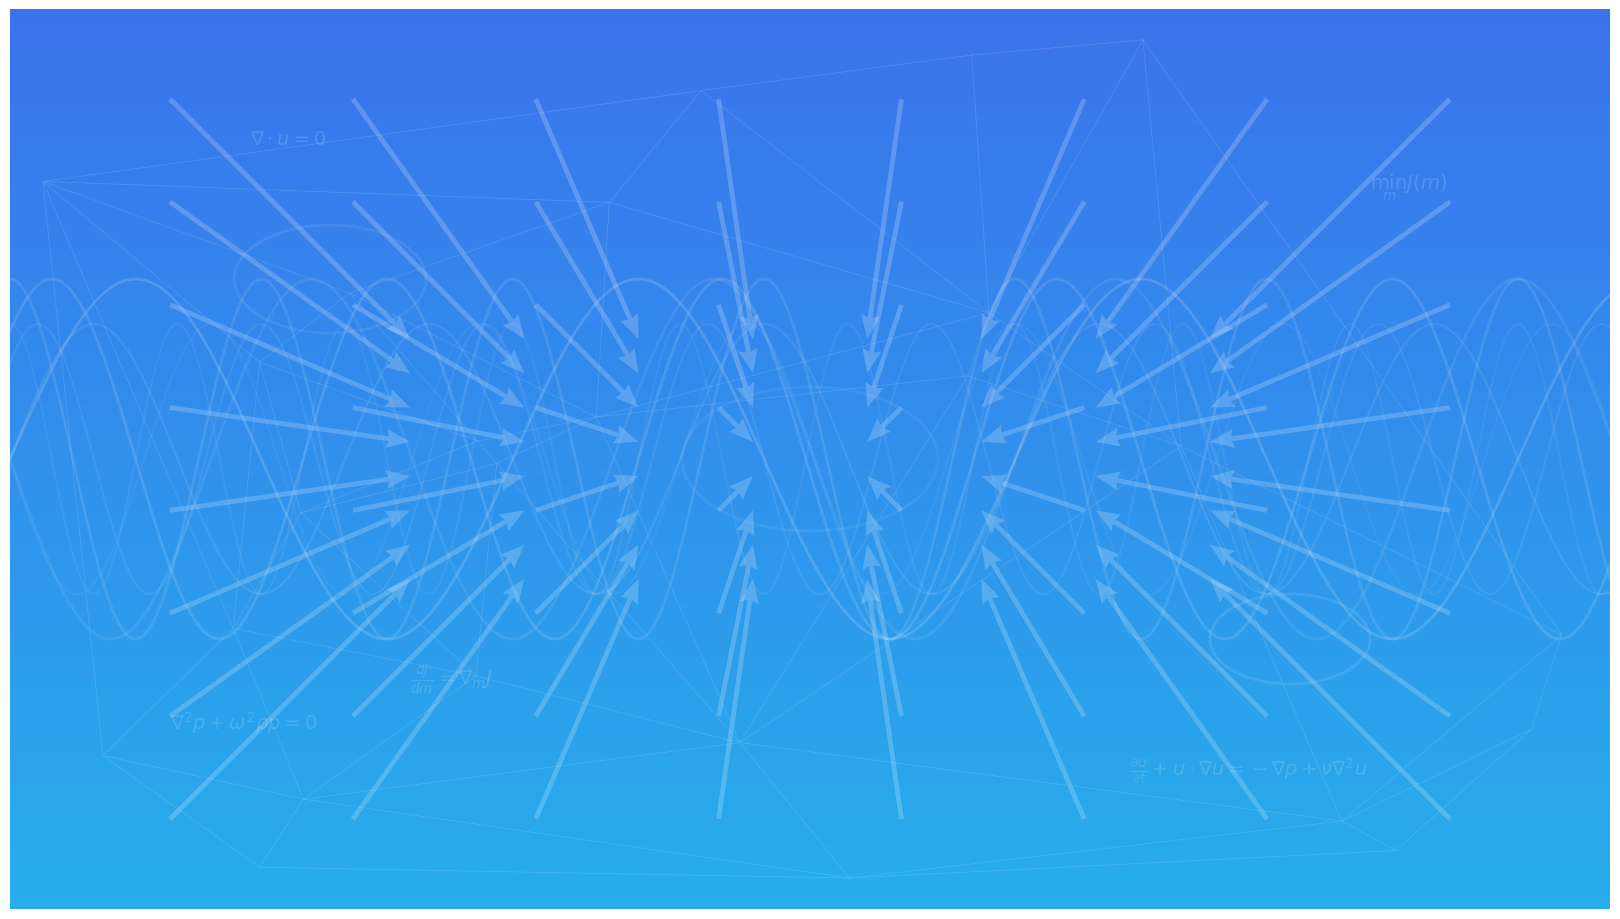

This figure's Python source:
"""
Generate a background image for the hero section based on research themes:
- Wave propagation (acoustic waves)
- Computational fluid dynamics (flow patterns)
- Finite element meshes
- Mathematical optimization (gradient flows)
"""

import numpy as np
import matplotlib.pyplot as plt
from matplotlib.patches import Circle, Polygon
import matplotlib.patheffects as path_effects

# Set high resolution
plt.figure(figsize=(16, 9), dpi=150)
ax = plt.gca()

# Create a gradient background (blue tones matching the website)
x = np.linspace(0, 1, 100)
y = np.linspace(0, 1, 100)
X, Y = np.meshgrid(x, y)

# Gradient from deep blue to lighter blue
color1 = np.array([37, 99, 235]) / 255  # #2563eb
color2 = np.array([14, 165, 233]) / 255  # #0ea5e9

R = color1[0] * (1 - Y) + color2[0] * Y
G = color1[1] * (1 - Y) + color2[1] * Y
B = color1[2] * (1 - Y) + color2[2] * Y

background = np.dstack([R, G, B])
ax.imshow(background, extent=[0, 10, 0, 10], aspect='auto', alpha=0.9)

# Add wave patterns (representing acoustic waves and CFD)
t = np.linspace(0, 10, 1000)
for i, (freq, phase, alpha_val) in enumerate([
    (2, 0, 0.15),
    (3, np.pi/4, 0.12),
    (4, np.pi/2, 0.10),
    (2.5, np.pi, 0.08)
]):
    y_wave = 5 + 2 * np.sin(freq * t + phase)
    ax.plot(t, y_wave, 'white', linewidth=2, alpha=alpha_val)
    # Add harmonics
    y_wave2 = 5 + 1.5 * np.sin(freq * t * 1.5 + phase)
    ax.plot(t, y_wave2, 'white', linewidth=1.5, alpha=alpha_val * 0.6)

# Add finite element mesh representation (triangulation)
np.random.seed(42)
n_points = 25
mesh_points_x = np.random.uniform(0, 10, n_points)
mesh_points_y = np.random.uniform(0, 10, n_points)

from matplotlib.tri import Triangulation
triang = Triangulation(mesh_points_x, mesh_points_y)

# Draw mesh with low opacity
ax.triplot(triang, color='white', linewidth=0.5, alpha=0.15)

# Add some gradient flow arrows (representing optimization/adjoint methods)
Y_grid, X_grid = np.mgrid[1:9:8j, 1:9:8j]

# Create a simple vector field (gradient-like)
U = -0.3 * (X_grid - 5)
V = -0.3 * (Y_grid - 5)

ax.quiver(X_grid, Y_grid, U, V, 
          color='white', alpha=0.2, width=0.003, 
          scale=8, headwidth=4, headlength=5)

# Add subtle mathematical symbols/equations in the background
equations = [
    (r'$\nabla \cdot u = 0$', (1.5, 8.5)),  # Incompressibility
    (r'$\frac{\partial u}{\partial t} + u \cdot \nabla u = -\nabla p + \nu \nabla^2 u$', (7, 1.5)),  # Navier-Stokes
    (r'$\nabla^2 p + \omega^2 \rho p = 0$', (1, 2)),  # Wave equation
    (r'$\min_{m} J(m)$', (8.5, 8)),  # Optimization
    (r'$\frac{dJ}{dm} = \nabla_m J$', (2.5, 2.5)),  # Gradient
]

for eq, (x_pos, y_pos) in equations:
    text = ax.text(x_pos, y_pos, eq, fontsize=14, color='white', 
                   alpha=0.15, family='serif',
                   bbox=dict(boxstyle='round,pad=0.3', facecolor='none', 
                            edgecolor='none'))

# Add some circular elements (representing computational domains)
circles_data = [
    (2, 7, 0.6, 0.08),
    (8, 3, 0.5, 0.1),
    (5, 5, 0.8, 0.06),
]

for cx, cy, radius, alpha_val in circles_data:
    circle = Circle((cx, cy), radius, fill=False, 
                   edgecolor='white', linewidth=2, alpha=alpha_val)
    ax.add_patch(circle)

# Clean up axes
ax.set_xlim(0, 10)
ax.set_ylim(0, 10)
ax.axis('off')

# Save with transparent edges
plt.tight_layout(pad=0)
plt.savefig('hero-background.png', dpi=150, bbox_inches='tight', 
            pad_inches=0, facecolor='none', edgecolor='none')
plt.savefig('hero-background.jpg', dpi=150, bbox_inches='tight', 
            pad_inches=0, facecolor='#2563eb')

print("Background images generated successfully!")
print("- hero-background.png (with transparency)")
print("- hero-background.jpg (with solid blue background)")
